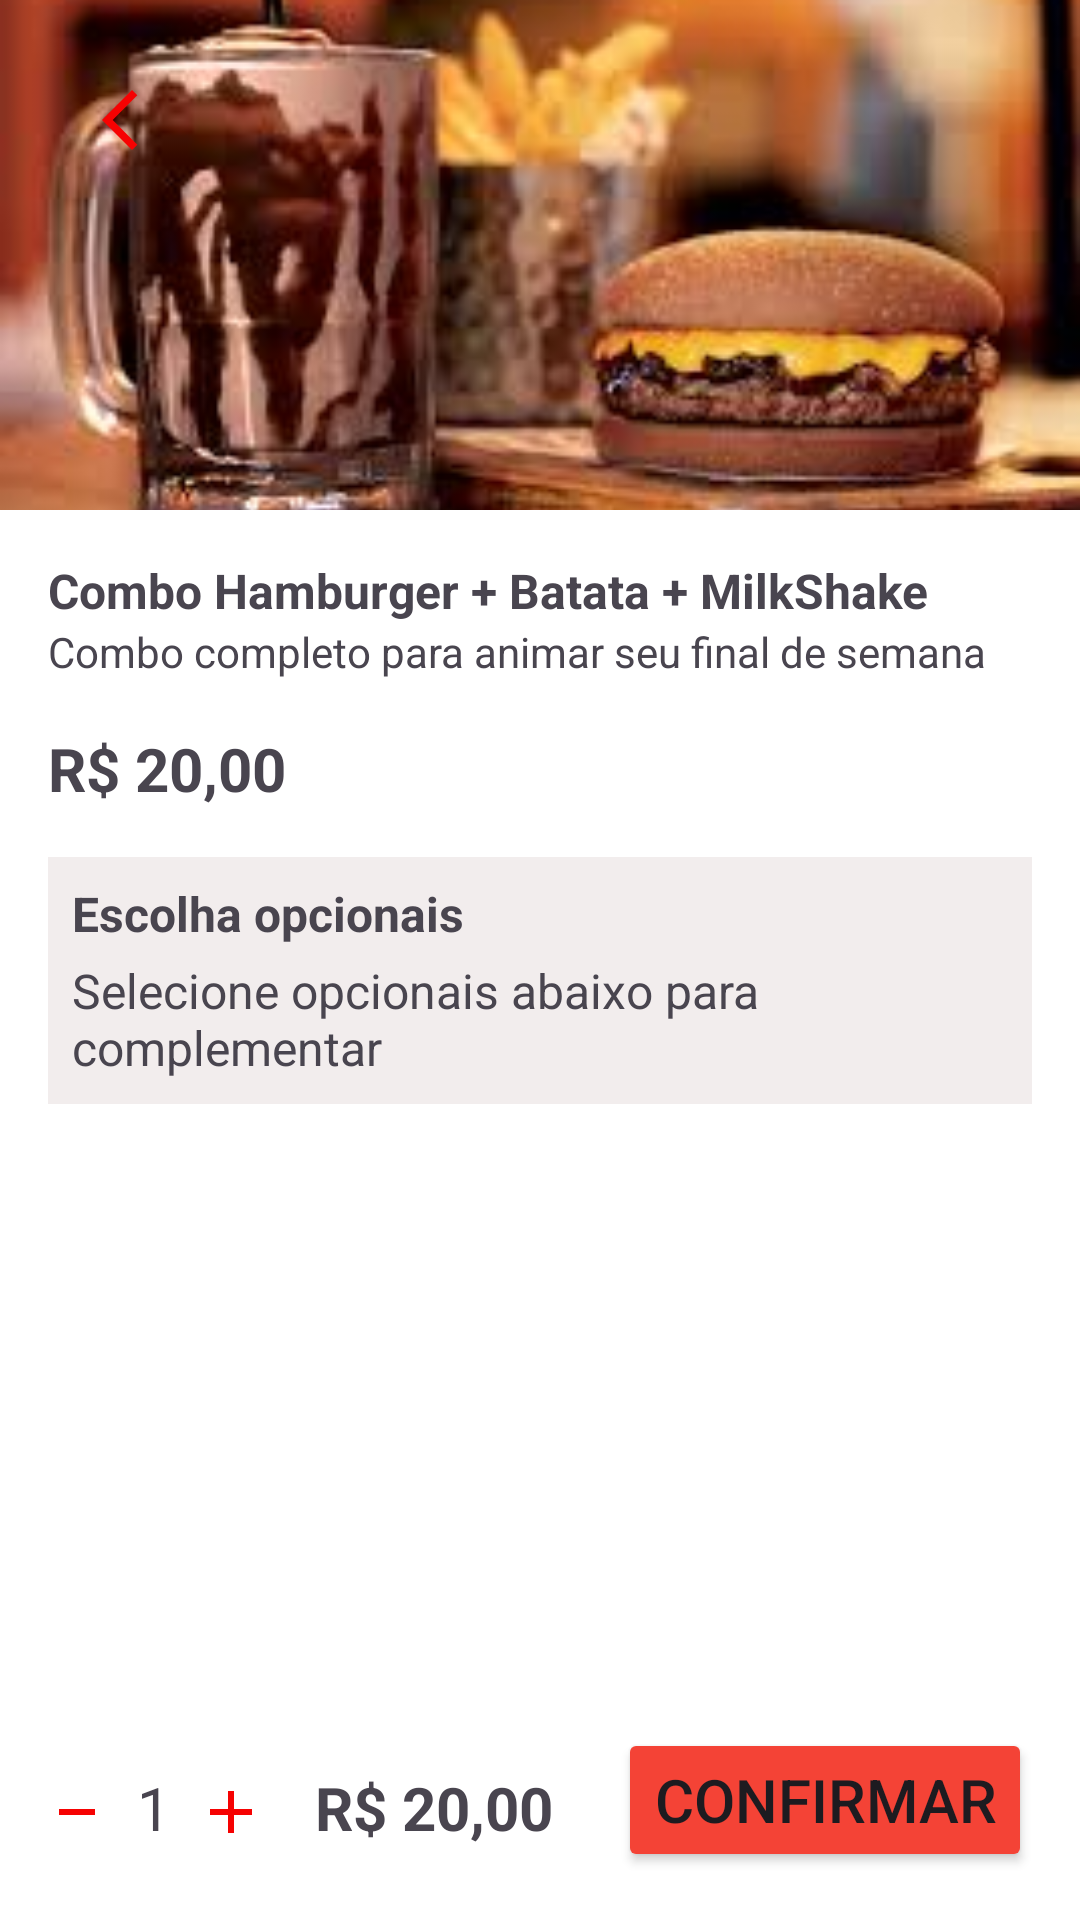

This screen was rendered from an Android layout file. Write that file and the resources it references.
<!-- AndroidManifest.xml: application theme Theme.DesafioComponenteDeListagem -->
<!-- res/layout/activity_detalhes_produto.xml -->
<?xml version="1.0" encoding="utf-8"?>
<androidx.constraintlayout.widget.ConstraintLayout xmlns:android="http://schemas.android.com/apk/res/android"
    xmlns:app="http://schemas.android.com/apk/res-auto"
    xmlns:tools="http://schemas.android.com/tools"
    android:id="@+id/main"
    android:layout_width="match_parent"
    android:layout_height="match_parent"
    tools:context=".view.DetalhesProdutoActivity">

    <ImageButton
        android:id="@+id/btnVoltar2"
        android:layout_width="48dp"
        android:layout_height="48dp"
        android:layout_marginStart="16dp"
        android:layout_marginTop="16dp"
        android:background="@drawable/circulo_branco"
        android:elevation="4dp"
        android:src="@drawable/ic_seta_esquerda"
        app:layout_constraintStart_toStartOf="parent"
        app:layout_constraintTop_toTopOf="parent" />

    <ImageView
        android:id="@+id/imageView"
        android:layout_width="0dp"
        android:layout_height="170dp"
        android:scaleType="centerCrop"
        app:layout_constraintEnd_toEndOf="parent"
        app:layout_constraintStart_toStartOf="parent"
        app:layout_constraintTop_toTopOf="parent"
        app:srcCompat="@drawable/combo_hamburger_batata_milkshake" />

    <TextView
        android:id="@+id/textViewNomeProdutoPedido"
        android:layout_width="0dp"
        android:layout_height="wrap_content"
        android:layout_marginStart="16dp"
        android:layout_marginTop="16dp"
        android:layout_marginEnd="16dp"
        android:text="Combo Hamburger + Batata + MilkShake"
        android:textSize="16sp"
        android:textStyle="bold"
        app:layout_constraintEnd_toEndOf="parent"
        app:layout_constraintStart_toStartOf="parent"
        app:layout_constraintTop_toBottomOf="@+id/imageView" />

    <TextView
        android:id="@+id/textViewDescricaoProdutoPedido"
        android:layout_width="0dp"
        android:layout_height="wrap_content"
        android:layout_marginStart="16dp"
        android:layout_marginEnd="16dp"
        android:text="Combo completo para animar seu final de semana"
        app:layout_constraintEnd_toEndOf="parent"
        app:layout_constraintStart_toStartOf="parent"
        app:layout_constraintTop_toBottomOf="@+id/textViewNomeProdutoPedido" />

    <TextView
        android:id="@+id/textViewValorProdutoPedido"
        android:layout_width="0dp"
        android:layout_height="wrap_content"
        android:layout_marginStart="16dp"
        android:layout_marginTop="16dp"
        android:layout_marginEnd="16dp"
        android:text="R$ 20,00"
        android:textSize="20sp"
        android:textStyle="bold"
        app:layout_constraintEnd_toEndOf="parent"
        app:layout_constraintHorizontal_bias="0.5"
        app:layout_constraintStart_toStartOf="parent"
        app:layout_constraintTop_toBottomOf="@+id/textViewDescricaoProdutoPedido" />

    <LinearLayout
        android:id="@+id/linearLayout"
        android:layout_width="0dp"
        android:layout_height="wrap_content"
        android:layout_marginStart="16dp"
        android:layout_marginTop="16dp"
        android:layout_marginEnd="16dp"
        android:background="#F2EDED"
        android:orientation="vertical"
        app:layout_constraintEnd_toEndOf="parent"
        app:layout_constraintHorizontal_bias="0.5"
        app:layout_constraintStart_toStartOf="parent"
        app:layout_constraintTop_toBottomOf="@+id/textViewValorProdutoPedido">

        <TextView
            android:id="@+id/textView4"
            android:layout_width="match_parent"
            android:layout_height="wrap_content"
            android:paddingLeft="8dp"
            android:paddingTop="8dp"
            android:paddingRight="8dp"
            android:paddingBottom="4dp"
            android:text="Escolha opcionais"
            android:textSize="16sp"
            android:textStyle="bold" />

        <TextView
            android:id="@+id/textView5"
            android:layout_width="match_parent"
            android:layout_height="wrap_content"
            android:paddingLeft="8dp"
            android:paddingEnd="8dp"
            android:paddingBottom="8dp"
            android:text="Selecione opcionais abaixo para complementar"
            android:textSize="16sp" />
    </LinearLayout>

    <androidx.recyclerview.widget.RecyclerView
        android:id="@+id/recyclerViewOpcionais"
        android:layout_width="0dp"
        android:layout_height="0dp"
        android:layout_marginStart="16dp"
        android:layout_marginTop="16dp"
        android:layout_marginEnd="16dp"
        android:layout_marginBottom="16dp"
        app:layout_constraintBottom_toTopOf="@+id/btnConfirmarPedido"
        app:layout_constraintEnd_toEndOf="parent"
        app:layout_constraintHorizontal_bias="0.5"
        app:layout_constraintStart_toStartOf="parent"
        app:layout_constraintTop_toBottomOf="@+id/linearLayout"
        tools:itemCount="6"
        tools:listitem="@layout/opcional_item_layout" />

    <ImageView
        android:id="@+id/imageViewMenosProdutos"
        android:layout_width="wrap_content"
        android:layout_height="wrap_content"
        android:layout_marginStart="16dp"
        android:layout_marginBottom="24dp"
        app:layout_constraintBottom_toBottomOf="parent"
        app:layout_constraintEnd_toStartOf="@+id/textViewQtdProdutosPedidos"
        app:layout_constraintHorizontal_bias="0.5"
        app:layout_constraintStart_toStartOf="parent"
        app:srcCompat="@drawable/ic_menos" />

    <TextView
        android:id="@+id/textViewQtdProdutosPedidos"
        android:layout_width="wrap_content"
        android:layout_height="wrap_content"
        android:layout_marginStart="8dp"
        android:layout_marginBottom="24dp"
        android:text="1"
        android:textSize="20sp"
        app:layout_constraintBottom_toBottomOf="parent"
        app:layout_constraintEnd_toStartOf="@+id/imageViewAdicionarProduto"
        app:layout_constraintHorizontal_bias="0.5"
        app:layout_constraintStart_toEndOf="@+id/imageViewMenosProdutos" />

    <ImageView
        android:id="@+id/imageViewAdicionarProduto"
        android:layout_width="wrap_content"
        android:layout_height="wrap_content"
        android:layout_marginStart="8dp"
        android:layout_marginBottom="24dp"
        app:layout_constraintBottom_toBottomOf="parent"
        app:layout_constraintEnd_toStartOf="@+id/textViewValorTotalDoPedido"
        app:layout_constraintHorizontal_bias="0.5"
        app:layout_constraintStart_toEndOf="@+id/textViewQtdProdutosPedidos"
        app:srcCompat="@drawable/ic_mais" />

    <TextView
        android:id="@+id/textViewValorTotalDoPedido"
        android:layout_width="wrap_content"
        android:layout_height="wrap_content"
        android:layout_marginStart="16dp"
        android:layout_marginEnd="24dp"
        android:layout_marginBottom="24dp"
        android:text="R$ 20,00"
        android:textSize="20sp"
        android:textStyle="bold"
        app:layout_constraintBottom_toBottomOf="parent"
        app:layout_constraintEnd_toStartOf="@+id/btnConfirmarPedido"
        app:layout_constraintStart_toEndOf="@+id/imageViewAdicionarProduto" />

    <Button
        android:id="@+id/btnConfirmarPedido"
        android:layout_width="wrap_content"
        android:layout_height="wrap_content"
        android:layout_marginEnd="16dp"
        android:layout_marginBottom="16dp"
        android:backgroundTint="#F44336"
        android:text="Confirmar"
        android:textSize="20sp"
        app:cornerRadius="8dp"
        app:layout_constraintBottom_toBottomOf="parent"
        app:layout_constraintEnd_toEndOf="parent" />

</androidx.constraintlayout.widget.ConstraintLayout>
<!-- res/layout/opcional_item_layout.xml (included above) -->
<?xml version="1.0" encoding="utf-8"?>
<androidx.constraintlayout.widget.ConstraintLayout xmlns:android="http://schemas.android.com/apk/res/android"
    xmlns:app="http://schemas.android.com/apk/res-auto"
    xmlns:tools="http://schemas.android.com/tools"
    android:layout_width="match_parent"
    android:layout_height="100dp"
    android:padding="8dp">


    <LinearLayout
        android:id="@+id/linearLayout2"
        android:layout_width="0dp"
        android:layout_height="match_parent"
        android:gravity="center_vertical"
        android:orientation="vertical"
        android:paddingRight="8dp"
        app:layout_constraintBottom_toBottomOf="parent"
        app:layout_constraintEnd_toStartOf="@+id/guideline"
        app:layout_constraintStart_toStartOf="parent"
        app:layout_constraintTop_toTopOf="parent"
        app:layout_constraintVertical_bias="0.5">

        <TextView
            android:id="@+id/textView6"
            android:layout_width="match_parent"
            android:layout_height="wrap_content"
            android:text="Picles"
            android:textSize="16sp"
            android:textStyle="bold" />

        <TextView
            android:id="@+id/textView9"
            android:layout_width="match_parent"
            android:layout_height="wrap_content"
            android:text="teste" />

        <TextView
            android:id="@+id/textView10"
            android:layout_width="match_parent"
            android:layout_height="wrap_content"
            android:text="R$ 10,00"
            android:textSize="16sp"
            android:textStyle="bold" />
    </LinearLayout>

    <androidx.constraintlayout.widget.Guideline
        android:id="@+id/guideline"
        android:layout_width="wrap_content"
        android:layout_height="wrap_content"
        android:orientation="vertical"
        app:layout_constraintGuide_percent="0.43" />

    <androidx.constraintlayout.widget.Guideline
        android:id="@+id/guideline2"
        android:layout_width="wrap_content"
        android:layout_height="wrap_content"
        android:orientation="vertical"
        app:layout_constraintGuide_percent="0.74" />

    <ImageView
        android:id="@+id/imageView8"
        android:layout_width="0dp"
        android:layout_height="wrap_content"
        android:layout_marginTop="4dp"
        android:layout_marginBottom="4dp"
        app:layout_constraintBottom_toBottomOf="parent"
        app:layout_constraintEnd_toStartOf="@+id/guideline2"
        app:layout_constraintStart_toStartOf="@+id/guideline"
        app:layout_constraintTop_toTopOf="parent"
        app:layout_constraintVertical_bias="0.5"
        app:srcCompat="@drawable/picles" />

    <ImageView
        android:id="@+id/imageView9"
        android:layout_width="wrap_content"
        android:layout_height="wrap_content"
        android:layout_marginEnd="8dp"
        app:layout_constraintBottom_toBottomOf="parent"
        app:layout_constraintEnd_toStartOf="@+id/textView12"
        app:layout_constraintTop_toTopOf="parent"
        app:layout_constraintVertical_bias="0.483"
        app:srcCompat="@drawable/ic_menos" />

    <TextView
        android:id="@+id/textView12"
        android:layout_width="wrap_content"
        android:layout_height="wrap_content"
        android:layout_marginEnd="8dp"
        android:text="0"
        android:textSize="20sp"
        app:layout_constraintBottom_toBottomOf="parent"
        app:layout_constraintEnd_toStartOf="@+id/imageView10"
        app:layout_constraintTop_toTopOf="parent"
        app:layout_constraintVertical_bias="0.5" />

    <ImageView
        android:id="@+id/imageView10"
        android:layout_width="wrap_content"
        android:layout_height="wrap_content"
        android:layout_marginEnd="8dp"
        app:layout_constraintBottom_toBottomOf="parent"
        app:layout_constraintEnd_toEndOf="parent"
        app:layout_constraintTop_toTopOf="parent"
        app:layout_constraintVertical_bias="0.5"
        app:srcCompat="@drawable/ic_mais" />


</androidx.constraintlayout.widget.ConstraintLayout>
<!-- resources referenced by this layout -->
<resources>
  <!-- drawable combo_hamburger_batata_milkshake: jpg bitmap (drawable, 8839 bytes) -->
  <!-- drawable ic_mais (drawable) -->
  <vector xmlns:android="http://schemas.android.com/apk/res/android" android:height="24dp" android:tint="#F60202" android:viewportHeight="960" android:viewportWidth="960" android:width="24dp">
        
      <path android:fillColor="@android:color/white" android:pathData="M440,520L200,520L200,440L440,440L440,200L520,200L520,440L760,440L760,520L520,520L520,760L440,760L440,520Z"/>
      
  </vector>
  <!-- drawable ic_menos (drawable) -->
  <vector xmlns:android="http://schemas.android.com/apk/res/android" android:height="24dp" android:tint="#F60202" android:viewportHeight="960" android:viewportWidth="960" android:width="24dp">
        
      <path android:fillColor="@android:color/white" android:pathData="M240,520L240,440L720,440L720,520L240,520Z"/>
      
  </vector>
  <!-- drawable ic_seta_esquerda (drawable) -->
  <vector xmlns:android="http://schemas.android.com/apk/res/android" android:height="24dp" android:tint="#F60202" android:viewportHeight="960" android:viewportWidth="960" android:width="24dp">
        
      <path android:fillColor="@android:color/white" android:pathData="M640,880L240,480L640,80L711,151L382,480L711,809L640,880Z"/>
      
  </vector>
  <style name="Theme.DesafioComponenteDeListagem" parent="Base.Theme.DesafioComponenteDeListagem" />
  <style name="Base.Theme.DesafioComponenteDeListagem" parent="Theme.Material3.DayNight.NoActionBar">
          
          <item name="colorPrimary">@color/light_primary</item>
          <item name="colorOnPrimary">@color/light_onPrimary</item>
          <item name="android:colorBackground">@color/light_background</item>
          <item name="colorSurface">@color/light_surface</item>
          <item name="colorOnSurface">@color/light_onSurface</item>
      </style>
  <color name="light_primary">@color/vermelho_layout</color>
  <color name="light_onPrimary">@color/white</color>
  <color name="light_background">@color/white</color>
  <color name="light_surface">@color/white</color>
  <color name="light_onSurface">@color/black</color>
  <color name="vermelho_layout">#EB1C2D</color>
  <color name="white">#FFFFFFFF</color>
  <color name="black">#FF000000</color>
</resources>
